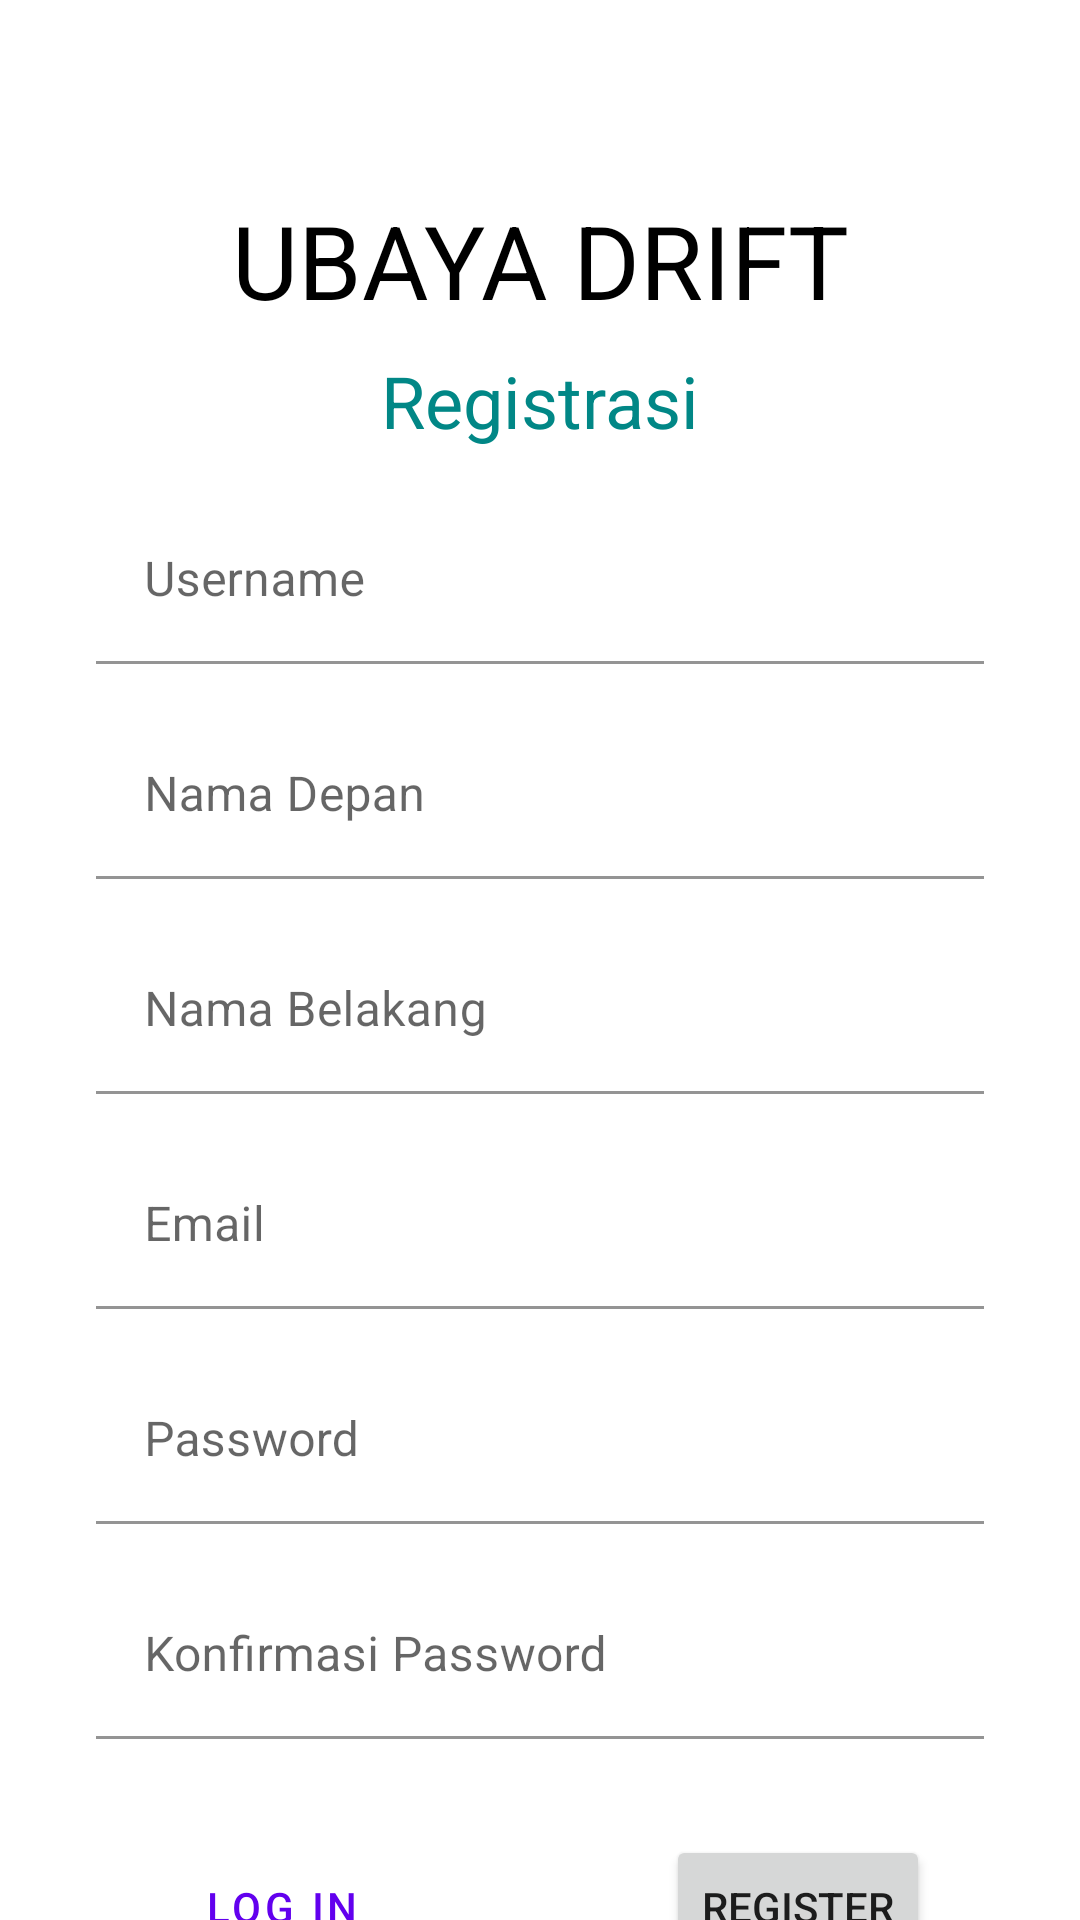

This screen was rendered from an Android layout file. Write that file and the resources it references.
<!-- AndroidManifest.xml: application theme Theme._160421076_UTS -->
<!-- res/layout/activity_register.xml -->
<?xml version="1.0" encoding="utf-8"?>
<androidx.constraintlayout.widget.ConstraintLayout xmlns:android="http://schemas.android.com/apk/res/android"
    xmlns:app="http://schemas.android.com/apk/res-auto"
    xmlns:tools="http://schemas.android.com/tools"
    android:layout_width="match_parent"
    android:layout_height="match_parent"
    tools:context=".view.RegisterActivity">

    <Button
        android:id="@+id/btnRegist"
        android:layout_width="wrap_content"
        android:layout_height="wrap_content"
        android:layout_marginTop="32dp"
        android:layout_marginEnd="50dp"
        android:text="REGISTER"
        app:layout_constraintEnd_toEndOf="parent"
        app:layout_constraintTop_toBottomOf="@+id/txt_confPassword_regist" />

    <Button
        android:id="@+id/btnLoginReg"
        style="@style/Widget.MaterialComponents.Button.OutlinedButton"
        android:layout_width="wrap_content"
        android:layout_height="wrap_content"
        android:layout_marginStart="50dp"
        android:layout_marginTop="32dp"
        android:text="LOG IN"
        app:layout_constraintStart_toStartOf="parent"
        app:layout_constraintTop_toBottomOf="@+id/txt_confPassword_regist" />

    <TextView
        android:id="@+id/textView"
        android:layout_width="wrap_content"
        android:layout_height="wrap_content"
        android:layout_marginTop="64dp"
        android:text="UBAYA DRIFT"
        android:textColor="@color/black"
        android:textSize="34sp"
        app:layout_constraintEnd_toEndOf="parent"
        app:layout_constraintStart_toStartOf="parent"
        app:layout_constraintTop_toTopOf="parent" />

    <TextView
        android:id="@+id/textView2"
        android:layout_width="wrap_content"
        android:layout_height="wrap_content"
        android:layout_marginTop="8dp"
        android:text="Registrasi"
        android:textColor="@color/teal_700"
        android:textSize="24sp"
        app:layout_constraintEnd_toEndOf="parent"
        app:layout_constraintStart_toStartOf="parent"
        app:layout_constraintTop_toBottomOf="@+id/textView" />

    <com.google.android.material.textfield.TextInputLayout
        android:id="@+id/txt_username_regist"
        android:layout_width="0dp"
        android:layout_height="wrap_content"
        android:layout_marginStart="32dp"
        android:layout_marginTop="16dp"
        android:layout_marginEnd="32dp"
        app:boxBackgroundColor="@color/white"
        app:layout_constraintEnd_toEndOf="parent"
        app:layout_constraintStart_toStartOf="parent"
        app:layout_constraintTop_toBottomOf="@+id/textView2">

        <com.google.android.material.textfield.TextInputEditText
            android:layout_width="match_parent"
            android:layout_height="wrap_content"
            android:hint="Username" />
    </com.google.android.material.textfield.TextInputLayout>

    <com.google.android.material.textfield.TextInputLayout
        android:id="@+id/txt_namaDepan_regist"
        android:layout_width="0dp"
        android:layout_height="wrap_content"
        android:layout_marginStart="32dp"
        android:layout_marginTop="16dp"
        android:layout_marginEnd="32dp"
        app:boxBackgroundColor="@color/white"
        app:layout_constraintEnd_toEndOf="parent"
        app:layout_constraintStart_toStartOf="parent"
        app:layout_constraintTop_toBottomOf="@+id/txt_username_regist">

        <com.google.android.material.textfield.TextInputEditText
            android:layout_width="match_parent"
            android:layout_height="wrap_content"
            android:hint="Nama Depan" />
    </com.google.android.material.textfield.TextInputLayout>

    <com.google.android.material.textfield.TextInputLayout
        android:id="@+id/txt_namaBelakang_regist"
        android:layout_width="0dp"
        android:layout_height="wrap_content"
        android:layout_marginStart="32dp"
        android:layout_marginTop="16dp"
        android:layout_marginEnd="32dp"
        app:boxBackgroundColor="@color/white"
        app:layout_constraintEnd_toEndOf="parent"
        app:layout_constraintStart_toStartOf="parent"
        app:layout_constraintTop_toBottomOf="@+id/txt_namaDepan_regist">

        <com.google.android.material.textfield.TextInputEditText
            android:layout_width="match_parent"
            android:layout_height="wrap_content"
            android:hint="Nama Belakang" />
    </com.google.android.material.textfield.TextInputLayout>

    <com.google.android.material.textfield.TextInputLayout
        android:id="@+id/txt_email_regist"
        android:layout_width="0dp"
        android:layout_height="wrap_content"
        android:layout_marginStart="32dp"
        android:layout_marginTop="16dp"
        android:layout_marginEnd="32dp"
        app:boxBackgroundColor="@color/white"
        app:layout_constraintEnd_toEndOf="parent"
        app:layout_constraintStart_toStartOf="parent"
        app:layout_constraintTop_toBottomOf="@+id/txt_namaBelakang_regist">

        <com.google.android.material.textfield.TextInputEditText
            android:layout_width="match_parent"
            android:layout_height="wrap_content"
            android:hint="Email" />
    </com.google.android.material.textfield.TextInputLayout>

    <com.google.android.material.textfield.TextInputLayout
        android:id="@+id/txt_password_regist"
        android:layout_width="0dp"
        android:layout_height="wrap_content"
        android:layout_marginStart="32dp"
        android:layout_marginTop="16dp"
        android:layout_marginEnd="32dp"
        app:boxBackgroundColor="@color/white"
        app:layout_constraintEnd_toEndOf="parent"
        app:layout_constraintStart_toStartOf="parent"
        app:layout_constraintTop_toBottomOf="@+id/txt_email_regist">

        <com.google.android.material.textfield.TextInputEditText
            android:layout_width="match_parent"
            android:layout_height="wrap_content"
            android:hint="Password" />
    </com.google.android.material.textfield.TextInputLayout>

    <com.google.android.material.textfield.TextInputLayout
        android:id="@+id/txt_confPassword_regist"
        android:layout_width="0dp"
        android:layout_height="wrap_content"
        android:layout_marginStart="32dp"
        android:layout_marginTop="16dp"
        android:layout_marginEnd="32dp"
        app:boxBackgroundColor="@color/white"
        app:layout_constraintEnd_toEndOf="parent"
        app:layout_constraintStart_toStartOf="parent"
        app:layout_constraintTop_toBottomOf="@+id/txt_password_regist">

        <com.google.android.material.textfield.TextInputEditText
            android:layout_width="match_parent"
            android:layout_height="wrap_content"
            android:hint="Konfirmasi Password" />
    </com.google.android.material.textfield.TextInputLayout>

</androidx.constraintlayout.widget.ConstraintLayout>
<!-- resources referenced by this layout -->
<resources>
  <style name="Theme._160421076_UTS" parent="Theme.MaterialComponents.DayNight.DarkActionBar">
          
          <item name="colorPrimary">@color/purple_500</item>
          <item name="colorPrimaryVariant">@color/purple_700</item>
          <item name="colorOnPrimary">@color/white</item>
          
          <item name="colorSecondary">@color/teal_200</item>
          <item name="colorSecondaryVariant">@color/teal_700</item>
          <item name="colorOnSecondary">@color/black</item>
          
          <item name="android:statusBarColor">?attr/colorPrimaryVariant</item>
          
      </style>
  <!-- not gathered from this repository: default colours our renderer supplied (Android Studio template values) -->
  <color name="purple_500">#FF6200EE</color>
  <color name="purple_700">#FF3700B3</color>
  <color name="teal_200">#FF03DAC5</color>
  <color name="teal_700">#FF018786</color>
  <color name="black">#FF000000</color>
  <color name="white">#FFFFFFFF</color>
</resources>
